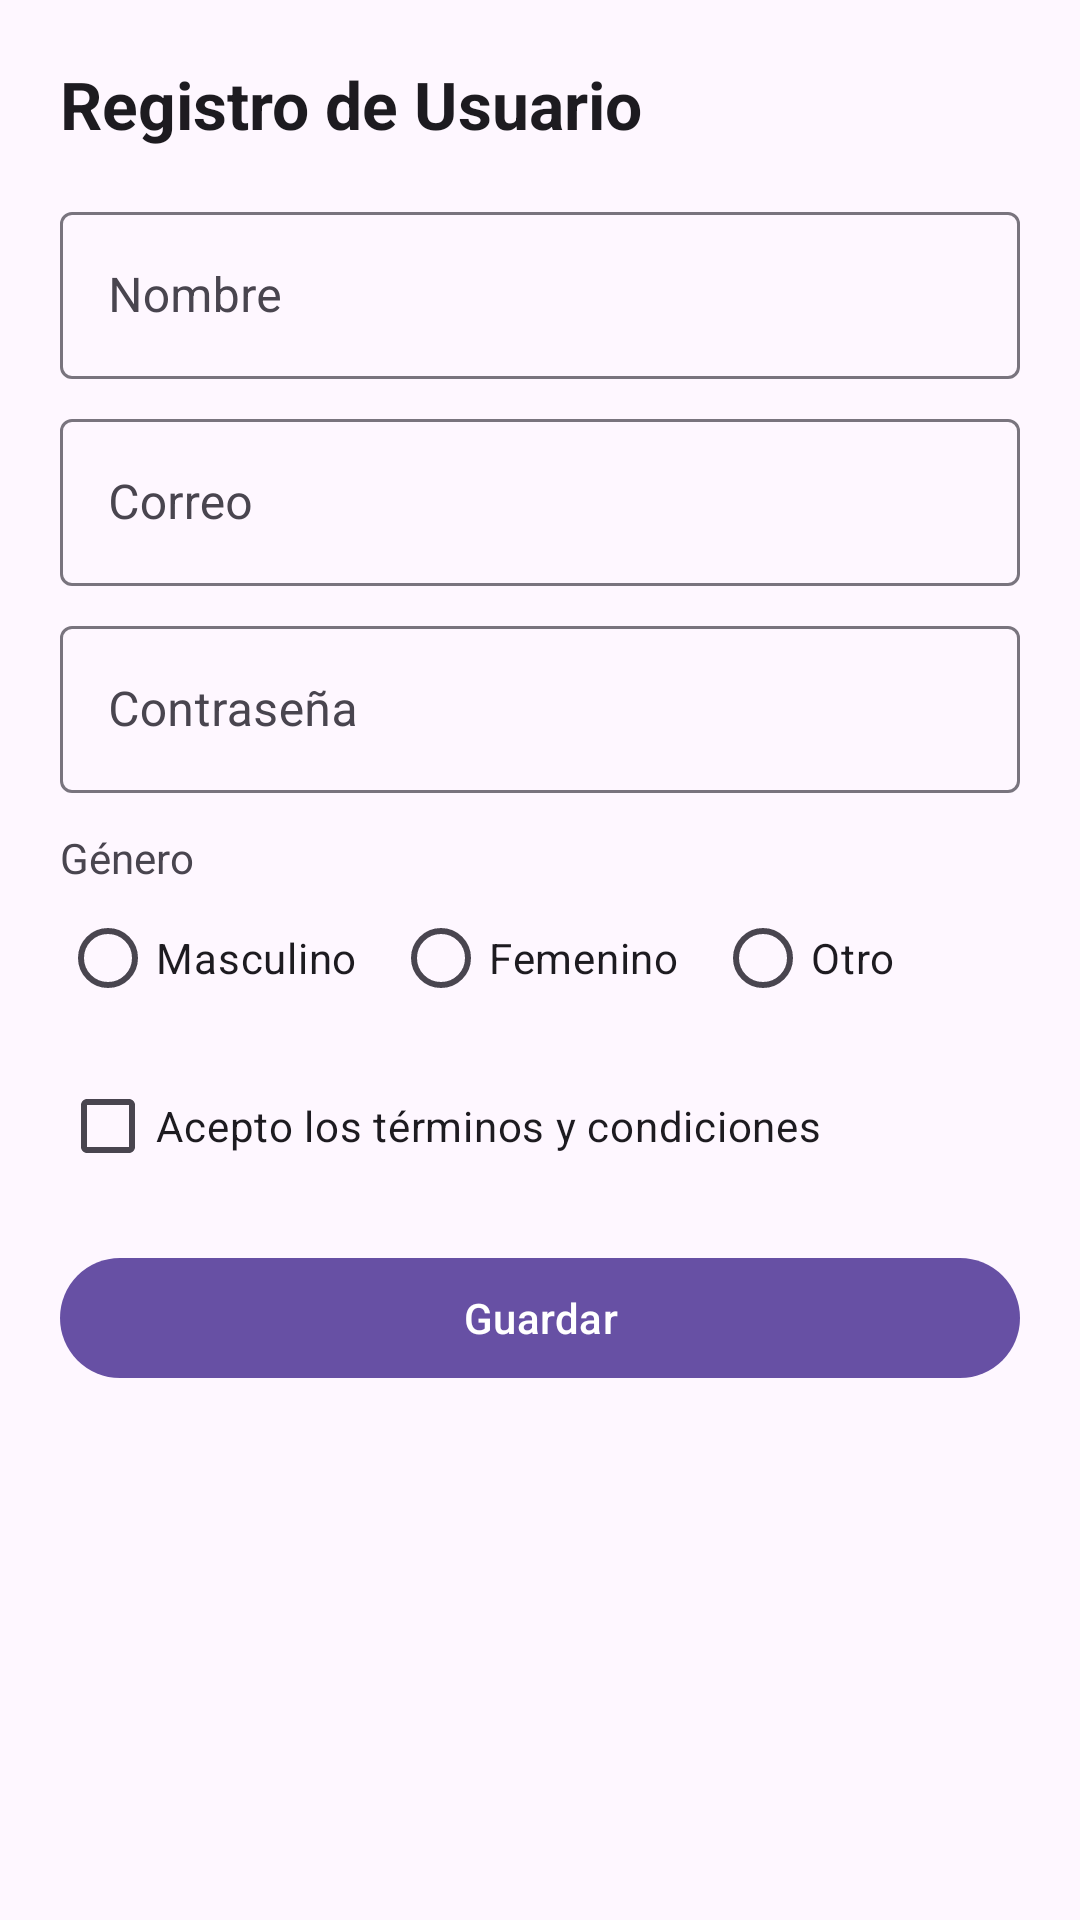

Here is an Android app screen rendered from its layout file. Give the layout XML and the strings, colors and styles it references.
<!-- AndroidManifest.xml: application theme Theme.Appformulario -->
<!-- res/layout/activity_user_form.xml -->
<?xml version="1.0" encoding="utf-8"?>

<ScrollView xmlns:android="http://schemas.android.com/apk/res/android"
    xmlns:app="http://schemas.android.com/apk/res-auto"
    android:fillViewport="true"
    android:layout_width="match_parent"
    android:layout_height="match_parent">

    <LinearLayout
        android:orientation="vertical"
        android:padding="20dp"
        android:layout_width="match_parent"
        android:layout_height="wrap_content">

        <com.google.android.material.textview.MaterialTextView
            style="@style/TextAppearance.App.Title"
            android:text="@string/user_form_title"
            android:layout_width="wrap_content"
            android:layout_height="wrap_content"
            android:paddingBottom="16dp"/>

        <com.google.android.material.textfield.TextInputLayout
            android:id="@+id/tilName"
            android:layout_width="match_parent"
            android:layout_height="wrap_content">
            <com.google.android.material.textfield.TextInputEditText
                android:id="@+id/etName"
                android:hint="@string/name"
                android:inputType="textPersonName"
                android:layout_width="match_parent"
                android:layout_height="wrap_content"/>
        </com.google.android.material.textfield.TextInputLayout>

        <com.google.android.material.textfield.TextInputLayout
            android:id="@+id/tilEmail"
            android:layout_width="match_parent"
            android:layout_height="wrap_content"
            android:layout_marginTop="8dp">
            <com.google.android.material.textfield.TextInputEditText
                android:id="@+id/etEmail"
                android:hint="@string/email"
                android:inputType="textEmailAddress"
                android:layout_width="match_parent"
                android:layout_height="wrap_content"/>
        </com.google.android.material.textfield.TextInputLayout>

        <com.google.android.material.textfield.TextInputLayout
            android:id="@+id/tilPassword"
            android:layout_width="match_parent"
            android:layout_height="wrap_content"
            android:layout_marginTop="8dp">
            <com.google.android.material.textfield.TextInputEditText
                android:id="@+id/etPassword"
                android:hint="@string/password"
                android:inputType="textPassword"
                android:layout_width="match_parent"
                android:layout_height="wrap_content"/>
        </com.google.android.material.textfield.TextInputLayout>

        <com.google.android.material.textview.MaterialTextView
            android:text="@string/gender"
            android:layout_marginTop="12dp"
            android:layout_width="wrap_content"
            android:layout_height="wrap_content"/>

        <RadioGroup
            android:id="@+id/rgGender"
            android:orientation="horizontal"
            android:layout_width="wrap_content"
            android:layout_height="wrap_content">
            <RadioButton
                android:id="@+id/rbMale"
                android:text="@string/male"
                android:layout_width="wrap_content"
                android:layout_height="wrap_content"/>
            <RadioButton
                android:id="@+id/rbFemale"
                android:text="@string/female"
                android:layout_width="wrap_content"
                android:layout_height="wrap_content"
                android:layout_marginStart="12dp"/>
            <RadioButton
                android:id="@+id/rbOther"
                android:text="@string/other"
                android:layout_width="wrap_content"
                android:layout_height="wrap_content"
                android:layout_marginStart="12dp"/>
        </RadioGroup>

        <com.google.android.material.checkbox.MaterialCheckBox
            android:id="@+id/cbTerms"
            android:text="@string/accept_terms"
            android:layout_marginTop="8dp"
            android:layout_width="wrap_content"
            android:layout_height="wrap_content"/>

        <com.google.android.material.button.MaterialButton
            android:id="@+id/btnSaveUser"
            style="@style/Widget.App.Button.Primary"
            android:text="@string/save"
            android:layout_marginTop="16dp"
            android:layout_width="match_parent"
            android:layout_height="wrap_content"/>
    </LinearLayout>
</ScrollView>
<!-- resources referenced by this layout -->
<resources>
  <string name="accept_terms">Acepto los términos y condiciones</string>
  <string name="email">Correo</string>
  <string name="female">Femenino</string>
  <string name="gender">Género</string>
  <string name="male">Masculino</string>
  <string name="name">Nombre</string>
  <string name="other">Otro</string>
  <string name="password">Contraseña</string>
  <string name="save">Guardar</string>
  <string name="user_form_title">Registro de Usuario</string>
  <style name="TextAppearance.App.Title" parent="TextAppearance.Material3.TitleLarge">
          <item name="android:textStyle">bold</item>
      </style>
  <style name="Widget.App.Button.Primary" parent="Widget.Material3.Button">
          <item name="android:minHeight">48dp</item>
          <item name="cornerFamily">rounded</item>
          <item name="cornerSize">12dp</item>
      </style>
  <style name="Theme.Appformulario" parent="Theme.Material3.DayNight.NoActionBar">
          
          <item name="colorPrimary">@color/md_seed</item>
          <item name="android:statusBarColor">?attr/colorPrimary</item>
          <item name="android:navigationBarColor">?attr/colorPrimary</item>
  
          
          <item name="textAppearanceBodyLarge">@style/TextAppearance.App.Body</item>
          <item name="materialButtonStyle">@style/Widget.App.Button.Primary</item>
      </style>
  <color name="md_seed">#6750A4</color>
  <style name="TextAppearance.App.Body" parent="TextAppearance.Material3.BodyLarge">
          <item name="android:textAllCaps">false</item>
          <item name="android:letterSpacing">0.01</item>
      </style>
</resources>
